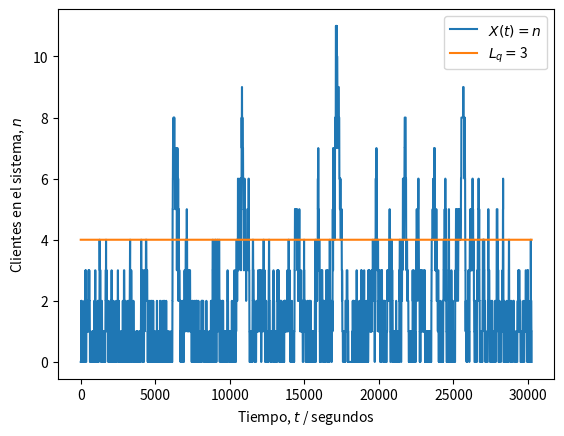
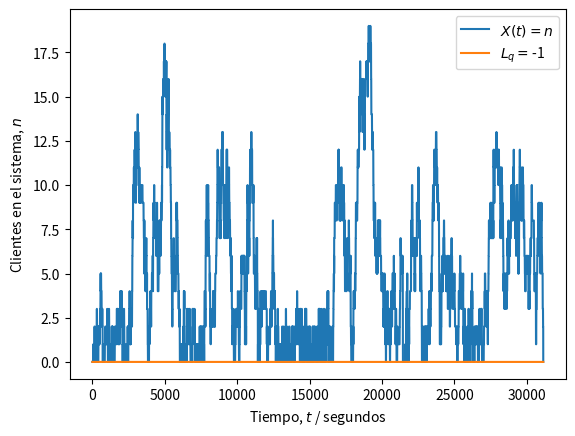

Source code (Python) for these figures, in order:
#!/usr/bin/env python
# coding: utf-8

# ---
# ### Universidad de Costa Rica
# #### IE0405 - Modelos Probabilísticos de Señales y Sistemas
# ---
# 
# # `L5` - *Cadenas de Markov*
# 
# > El caso especial de los procesos aleatorios donde existen "estados" y "transiciones" entre estos estados, las cadenas de Markov modelan las probabilidades de transición y el tiempo de permanencia entre cada estado. En particular, la teoría de colas describe la evolución del número de elementos en la fila, dado un flujo de entrada y un flujo de salida.
# 
# ---

# ## Sistemas M/M/1
# 
# Con una tasa de llegada $\lambda$ y un parámetro de tiempo de servicio $\nu$, un proceso de Markov con un solo servidor también recibe la notación de *sistema de colas* **M/M/1** (donde la M viene de Markov). Más en general, con $s$ servidores es un sistema **M/M/s**.
# 
# La simulación de un sistema del tipo **M/M/1** implica la generación de una llegada de "clientes" como una *corriente de Poisson*. Esto es equivalente a decir que tienen una distribución de probabilidad de *tiempo entre arribos* con distribución exponencial y parámetro $\lambda$.
# 
# Por su parte, el *tiempo de servicio* tiene también una distribución exponencial pero con parámetro $\nu$. A la relación $\lambda/\nu$ usualmente se le conoce como $\rho$.
# 
# **Nota**: El tiempo de servicio se asume independiente del tiempo de llegada.
# 
# #### Sobre la simulación
# 
# Es posible crear una simulación de $N$ clientes con sus respectivos tiempos de servicio, distribuidos en el tiempo.
# 
# Para medir el tiempo se puede utilizar una medida mínima arbitraria, pero que tenga sentido para el problema. Por ejemplo: si la tasa de llegada es de 1 persona/minuto, vale más tener una granularidad de segundos o decenas de segundos para capturar una precisión temporal adecuada.
# 
# **Nota**: De la selección de $N$ puede depender la precisión deseada para el resultado. Por ejemplo: con $N = 1000$ es posible obtener una precisión de hasta el 0,001 o 0,1% ($1/N$).
# 
# ### Problema de ejemplo: un servidor web
# 
# > Un servidor web es modelado como un sistema M/M/1 con una tasa de arribo de 2 solicitudes por minuto. Es deseado tener 4 o menos solicitudes en fila el 99\% del tiempo. ¿Qué tan rápido debe ser el servicio? $\nu$ es solicitudes atendidas por minuto.
# 
# El estado $i$ es el número de clientes en el sistema. La longitud de la fila es $L_q = i - 1$ (*queue length*), en virtud de la solicitud que está siendo atendida en $s = 1$ servidores. Es posible encontrar que:
# 
# $$
# P( \text{5 o más clientes en el sistema} ) = \sum_{i=5}^{\infty} (1 - \rho) \rho^i  = 1 - \sum_{i=0}^{4} (1 - \rho) \rho^i = \rho^5
# $$
# 
# que depende de $\rho = \lambda/\nu$ y del parámetro de servicio $\nu$ buscado. 
# 
# De los datos del problema: $\lambda = 2$. Para tener una fila de 3 o menos clientes el 99\% del tiempo se necesita:
# 
# $$
# \begin{aligned}
# P( \text{5 o más clientes en el sistema} ) = \rho^5 & = \left( \frac{\lambda}{\nu} \right)^5 \leq 0.01 \\
# \nu^5 & \geq \frac{\lambda^5}{0.01} = \frac{2^5}{0.01} = 3200 \quad \Rightarrow \quad \nu \geq 5.024
# \end{aligned}
# $$
# 
# es decir, el servidor debe atender más de 5,024 solicitudes por minuto en promedio para poder satisfacer el requisito.
# 
# En la siguiente simulación, con $N = 1000$, y $\nu = 3 < 5.024$ deberíamos obtener una probabilidad $P( \text{5 o más clientes en el sistema} ) > 0.01$ que **no** cumple con las especificaciones.
# 
# **Nota**: Observar el cambio de unidades de minutos a segundos, para lograr mayor "granularidad".

# In[1]:


import numpy as np
from scipy import stats
import matplotlib.pyplot as plt

# Número de clientes
N = 1000

# Parámetro de llegada (clientes/segundos)
lam = 2/60

# Parámetro de servicio (servicios/segundos)
nu = 3/60

# Distribución de los tiempos de llegada entre cada cliente
X = stats.expon(scale = 1/lam)

# Distribución de los tiempos de servicio a cada cliente
Y = stats.expon(scale = 1/nu)

# Intervalos entre llegadas (segundos desde último cliente)
t_intervalos = np.ceil(X.rvs(N)).astype('int')

# Tiempos de las llegadas (segundos desde el inicio)
t_llegadas = [t_intervalos[0]]
for i in range(1, len(t_intervalos)):
    siguiente = t_llegadas[i-1] + t_intervalos[i]
    t_llegadas.append(siguiente)

# Tiempos de servicio (segundos desde inicio de servicio)
t_servicio = np.ceil(Y.rvs(N)).astype('int')

# Inicialización del tiempo de inicio y fin de atención
inicio = t_llegadas[0]          # primera llegada
fin = inicio + t_servicio[0]    # primera salida

# Tiempos en que recibe atención cada i-ésimo cliente (!= que llega)
t_atencion = [inicio]
for i in range(1, N):
    inicio = np.max((t_llegadas[i], fin))
    fin = inicio + t_servicio[i]
    t_atencion.append(inicio)

# Inicialización del vector temporal para registrar eventos
t = np.zeros(t_atencion[-1] + t_servicio[-1] + 1)

# Asignación de eventos de llegada (+1) y salida (-1) de clientes
for c in range(N):
    i = t_llegadas[c]
    t[i] += 1
    j = t_atencion[c] + t_servicio[c]
    t[j] -= 1

# Umbral de P o más personas en sistema (hay P - 1 en fila)
P = 5

# Instantes (segundos) de tiempo con P o más solicitudes en sistema
frecuencia = 0

# Proceso aleatorio (estados n = {0, 1, 2...})
Xt = np.zeros(t.shape)

# Inicialización de estado n
n = 0

# Recorrido del vector temporal y conteo de clientes (estado n)
for i, c in enumerate(t):
    n += c # sumar (+1) o restar (-1) al estado
    Xt[i] = n
    if Xt[i] >= P: 
        frecuencia += 1

# Fracción de tiempo con P o más solicitudes en sistema
fraccion = frecuencia / len(t)

# Resultados
print('Parámetro lambda =', str(lam*60))
print('Parámetro nu =', str(nu*60))
print('Tiempo con más de {} solicitudes en fila:'.format(P-2))
print('\t {:0.2f}%'.format(100*fraccion))
if fraccion <= 0.01:
    print('\t Sí cumple con la especificación.')
else:
    print('\t No cumple con la especificación.') 
print('Simulación es equivalente a {:0.2f} horas.'.format(len(t)/3600))

# Gráfica de X(t) (estados del sistema)
plt.figure()
plt.plot(Xt)
plt.plot(range(len(t)), (P-1)*np.ones(t.shape))
plt.legend(('$X(t) = n$', '$L_q = $' + str(P-2)))
plt.ylabel('Clientes en el sistema, $n$')
plt.xlabel('Tiempo, $t$ / segundos')
plt.show()


# ---
# ## Asignaciones
# 
# La administración del servicio desea ahora que el servidor no esté vacío (sin atender solicitudes) más del 10% del tiempo. Hallar el parámetro $\nu$ para satisfacer este requisito y modificar el código para medir la variable de interés en una simulación.
# 
# ---
# 
# Utilizando las ecuaciones en el ejemplo del servidor web tenemos:
# $$
# P( \text{1 o más clientes en el sistema} ) = \sum_{i=1}^{\infty} (1 - \rho) \rho^i  = 1 - \sum_{i=0}^{1} (1 - \rho) \rho^i = \rho^2
# $$
# 
# De los datos del problema: $\lambda = 2$. Para tener una fila de 1 o más clientes el 90\% del tiempo se necesita:
# 
# $$
# \begin{aligned}
# P( \text{1 o más clientes en el sistema} ) = \rho^2 & = \left( \frac{\lambda}{\nu} \right)^2 \\
# \nu^2 & \geq \frac{\lambda^2}{0.90} = \frac{2^2}{0.90} = 4.444 \quad \Rightarrow \quad \nu \geq 2.108
# \end{aligned}
# $$

# In[49]:


import numpy as np
from scipy import stats
import matplotlib.pyplot as plt

# Número de clientes
N = 1000

# Parámetro de llegada (clientes/segundos)
lam = 2/60

# Parámetro de servicio (servicios/segundos)
nu = 2.108/60

# Distribución de los tiempos de llegada entre cada cliente
X = stats.expon(scale = 1/lam)

# Distribución de los tiempos de servicio a cada cliente
Y = stats.expon(scale = 1/nu)

# Intervalos entre llegadas (segundos desde último cliente)
t_intervalos = np.ceil(X.rvs(N)).astype('int')

# Tiempos de las llegadas (segundos desde el inicio)
t_llegadas = [t_intervalos[0]]
for i in range(1, len(t_intervalos)):
    siguiente = t_llegadas[i-1] + t_intervalos[i]
    t_llegadas.append(siguiente)

# Tiempos de servicio (segundos desde inicio de servicio)
t_servicio = np.ceil(Y.rvs(N)).astype('int')

# Inicialización del tiempo de inicio y fin de atención
inicio = t_llegadas[0]          # primera llegada
fin = inicio + t_servicio[0]    # primera salida

# Tiempos en que recibe atención cada i-ésimo cliente (!= que llega)
t_atencion = [inicio]
for i in range(1, N):
    inicio = np.max((t_llegadas[i], fin))
    fin = inicio + t_servicio[i]
    t_atencion.append(inicio)

# Inicialización del vector temporal para registrar eventos
t = np.zeros(t_atencion[-1] + t_servicio[-1] + 1)

# Asignación de eventos de llegada (+1) y salida (-1) de clientes
for c in range(N):
    i = t_llegadas[c]
    t[i] += 1
    j = t_atencion[c] + t_servicio[c]
    t[j] -= 1

# Umbral de P o más personas en sistema (hay P - 1 en fila)
P = 1

# Instantes (segundos) de tiempo con P o más solicitudes en sistema
frecuencia = 0

# Proceso aleatorio (estados n = {0, 1, 2...})
Xt = np.zeros(t.shape)

# Inicialización de estado n
n = 0

# Recorrido del vector temporal y conteo de clientes (estado n)
for i, c in enumerate(t):
    n += c # sumar (+1) o restar (-1) al estado
    Xt[i] = n
    if Xt[i] >= P: 
        frecuencia += 1

# Fracción de tiempo con P o más solicitudes en sistema
fraccion = frecuencia / len(t)

# Resultados
print('Parámetro lambda =', str(lam*60))
print('Parámetro nu =', str(nu*60))
print('Tiempo con más de {} solicitudes en fila:'.format(P-2))
print('\t {:0.2f}%'.format(100*fraccion))
if fraccion >= 0.90:
    print('\t Sí cumple con la especificación.')
else:
    print('\t No cumple con la especificación.') 
print('Simulación es equivalente a {:0.2f} horas.'.format(len(t)/3600))

# Gráfica de X(t) (estados del sistema)
plt.figure()
plt.plot(Xt)
plt.plot(range(len(t)), (P-1)*np.ones(t.shape))
plt.legend(('$X(t) = n$', '$L_q = $' + str(P-2)))
plt.ylabel('Clientes en el sistema, $n$')
plt.xlabel('Tiempo, $t$ / segundos')
plt.show()


# ---
# 
# **Universidad de Costa Rica**
# 
# Facultad de Ingeniería
# 
# Escuela de Ingeniería Eléctrica
# 
# ---
